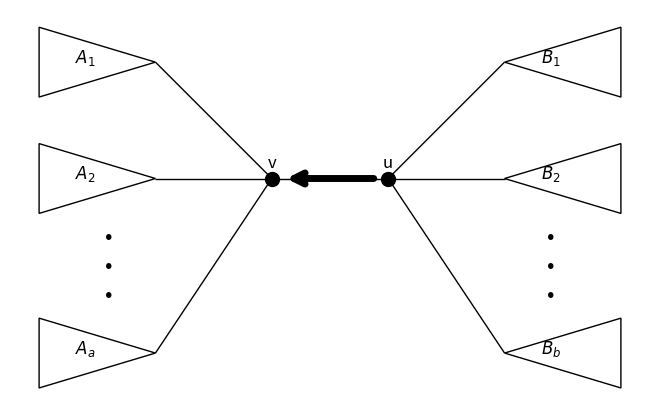

Reproduce this figure in Python.
import matplotlib.pyplot as plt
import matplotlib.patches as mpatches
import networkx as nx

# Tworzymy graf
G = nx.Graph()

# Dodajemy główne wierzchołki
G.add_node('u')
G.add_node('v')

# Poddrzewa jako "wirtualne" węzły do rysowania krawędzi
G.add_node('$A_1$')
G.add_node('$A_2$')
G.add_node('$A_a$')
G.add_node('$B_1$')
G.add_node('$B_2$')
G.add_node('$B_b$')

# Łączymy wierzchołki
G.add_edge('u', 'v')
G.add_edge('v', '$A_1$')
G.add_edge('v', '$A_2$')
G.add_edge('v', '$A_a$')
G.add_edge('u', '$B_1$')
G.add_edge('u', '$B_2$')
G.add_edge('u', '$B_b$')

# Pozycje
pos = {
    'u': (1, 0),
    'v': (0, 0),
    '$A_1$': (-1, 1),
    '$A_2$': (-1, 0),
    '$A_a$': (-1, -1.5),
    '$B_1$': (2, 1),
    '$B_2$': (2, 0),
    '$B_b$': (2, -1.5)
}

# Rysujemy krawędzie
nx.draw_networkx_edges(G, pos)

# Rysujemy główne wierzchołki
nx.draw_networkx_nodes(G, pos, nodelist=['u', 'v'], node_color='black', node_size=100)

# Rysujemy poddrzewa jako trójkąty
ax = plt.gca()

subtree_A_pos = ['$A_1$','$A_2$', '$A_a$']
for node in subtree_A_pos:
    x, y = pos[node]
    triangle = mpatches.Polygon([
        (x, y),
        (x - 1, y + 0.3),
        (x - 1, y - 0.3)
    ], closed=True, fill=True, facecolor='white', edgecolor='black')
    ax.add_patch(triangle)

subtree_B_pos = ['$B_1$','$B_2$', '$B_b$']
for node in subtree_B_pos:
    x, y = pos[node]
    triangle = mpatches.Polygon([
        (x, y),
        (x + 1, y + 0.3),
        (x + 1, y - 0.3)
    ], closed=True, fill=True, facecolor='white', edgecolor='black')
    ax.add_patch(triangle)


# Dodajemy etykiety dla u i v
for node in ['u', 'v']:
    x, y = pos[node]
    plt.text(x, y + 0.1, node, fontsize=12, ha='center')

# Dodajemy etykiety dla poddrzew
for node in subtree_A_pos:
    x, y = pos[node]
    plt.text(x - 0.6, y, node, fontsize=12, ha='center')
for node in subtree_B_pos:
    x, y = pos[node]
    plt.text(x + 0.4, y, node, fontsize=12, ha='center')

# Dodaj pionowe trzy kropki pomiędzy $A_2$ a $A_a$
x_A, y_A_top = pos['$A_2$']
_, y_A_bot = pos['$A_a$']
x_dots_A = x_A - 0.4  # żeby było na linii z etykietami A

ys_A = [y_A_top - 0.25 - i * (y_A_top - y_A_bot)/6 for i in [1, 2, 3]]
for y in ys_A:
    ax.text(x_dots_A, y, '•', fontsize=16, ha='center', va='center')

# Dodaj pionowe trzy kropki pomiędzy $B_2$ a $B_b$
x_B, y_B_top = pos['$B_2$']
_, y_B_bot = pos['$B_b$']
x_dots_B = x_B + 0.4  # żeby było na linii z etykietami B

ys_B = [y_B_top - 0.25 - i * (y_B_top - y_B_bot)/6 for i in [1, 2, 3]]
for y in ys_B:
    ax.text(x_dots_B, y, '•', fontsize=16, ha='center', va='center')

# Dodajemy strzałkę między C i D (nie stykającą się z trójkątami)
xC, yC = pos['v']
xD, yD = pos['u']

# Obliczamy przesunięcie by strzałka nie dochodziła do środka trójkątów
offset = 0.1
dx = xD - xC
dy = yD - yC
length = (dx**2 + dy**2)**0.5
ux = dx / length
uy = dy / length

# Punkt startu i końca strzałki (odsunięte od trójkątów)
start = (xC + offset * ux, yC + offset * uy)
end = (xD - offset * ux, yD - offset * uy)

# Rysujemy grubą szarą strzałkę z dwoma grotami
arrow = mpatches.FancyArrowPatch(
    start, end,
    arrowstyle='<-',
    color='black',
    mutation_scale=20,  # większe groty
    linewidth=5         # grubsza linia
)
ax.add_patch(arrow)

# Ustawiamy proporcje i limity osi
ax.set_aspect('equal')
# ax.set_xlim(-2, 3)
# ax.set_ylim(-2, 0.5)
plt.axis('off')
# plt.title("")

# Usuwamy marginesy
plt.tight_layout(pad=0)
plt.savefig('figdMTShrink.png', bbox_inches='tight')
plt.show()
